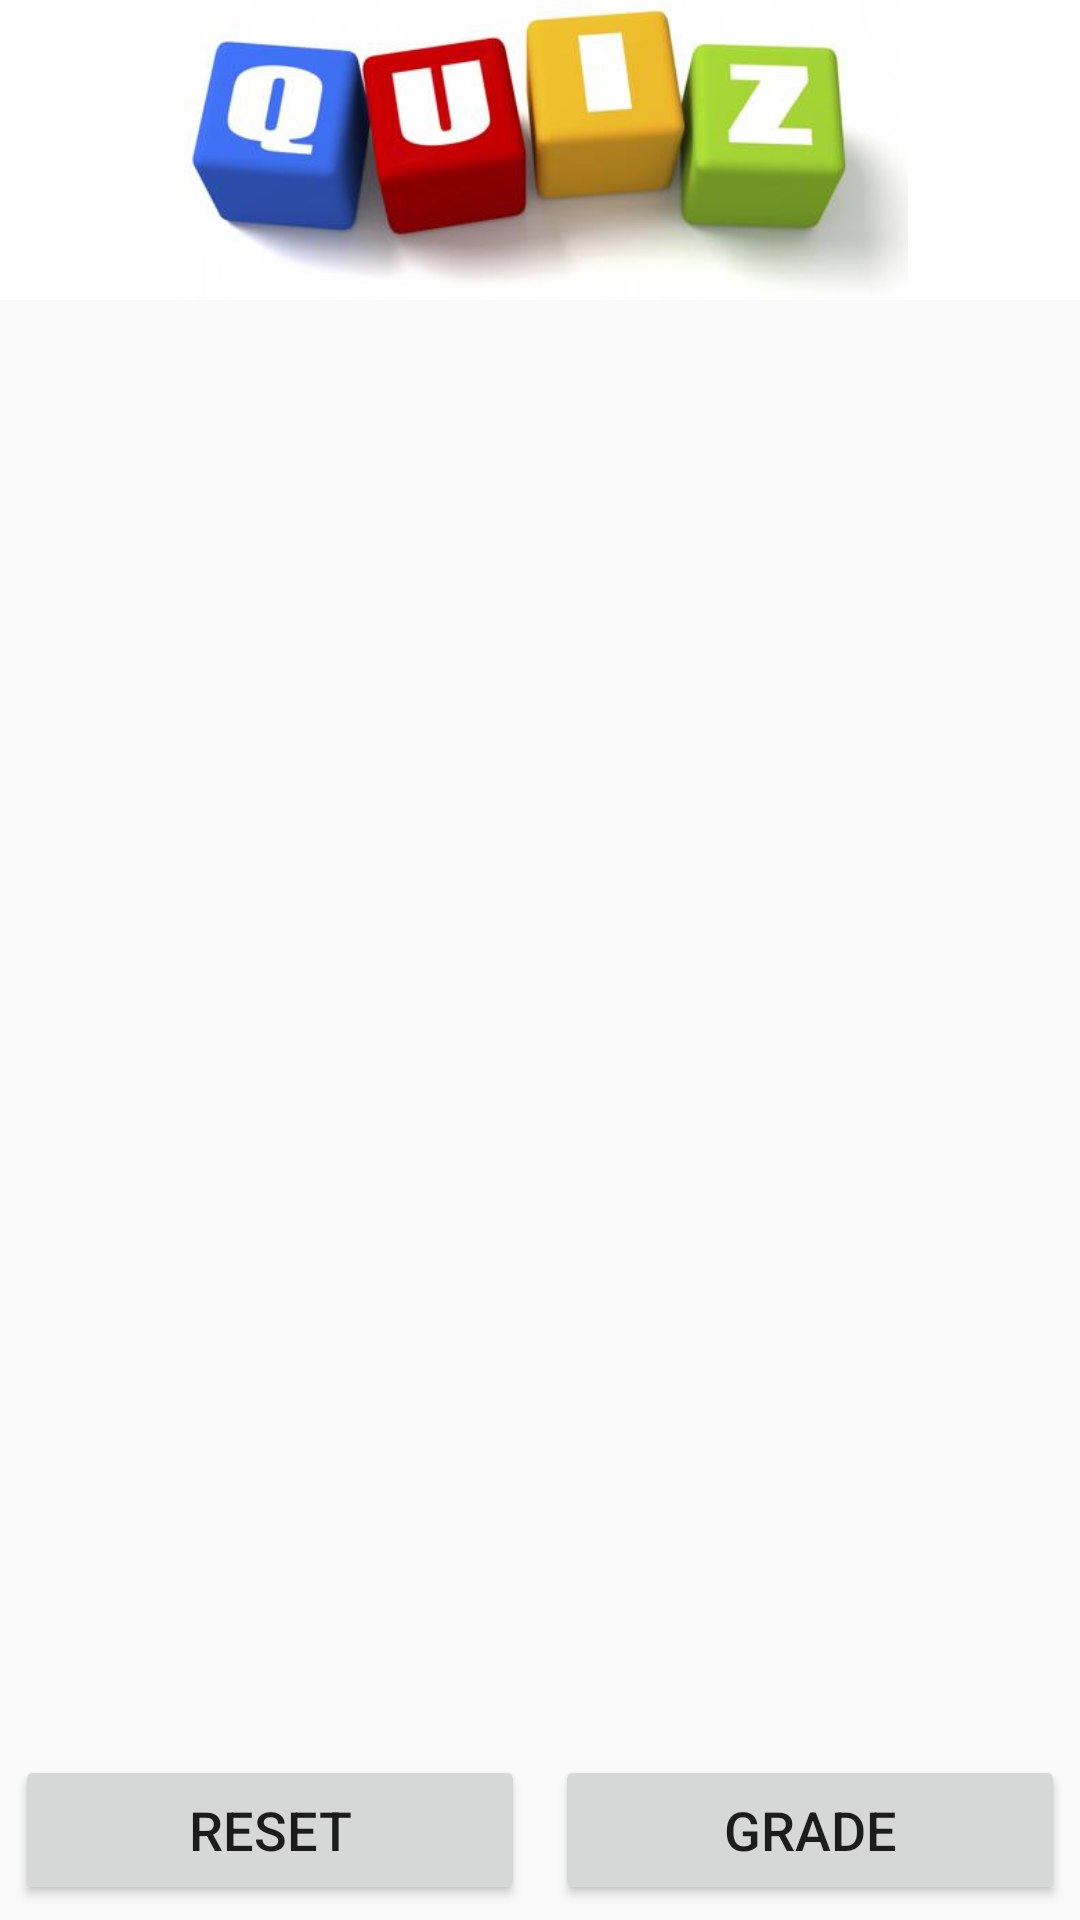

This screen was rendered from an Android layout file. Write that file and the resources it references.
<!-- AndroidManifest.xml: application theme AppTheme -->
<!-- res/layout/activity_main.xml -->
<?xml version="1.0" encoding="utf-8"?>
<LinearLayout
    android:id="@+id/mainLayout"
    xmlns:android="http://schemas.android.com/apk/res/android"
    xmlns:tools="http://schemas.android.com/tools"
    android:layout_width="match_parent"
    android:layout_height="match_parent"
    android:orientation="vertical"
    android:focusableInTouchMode="true"
    tools:context="com.jprarama.colorquizapp.MainActivity">

    <ScrollView
        android:id="@+id/scrollViews"
        android:layout_width="match_parent"
        android:layout_height="0dp"
        android:layout_weight="1">

        <LinearLayout
            android:orientation="vertical"
            android:id="@+id/questionContainer"
            android:layout_width="match_parent"
            android:layout_height="wrap_content">

            <ImageView
                android:background="#fff"
                android:src="@drawable/quiz_image"
                android:layout_width="match_parent"
                android:layout_height="@dimen/logo_height"
                android:scaleType="fitCenter"/>

        </LinearLayout>
    </ScrollView>

    <LinearLayout
        android:orientation="horizontal"
        android:layout_width="match_parent"
        android:layout_height="@dimen/button_height">

        <Button
            style="@style/ButtonStyle"
            android:id="@+id/btnReset"
            android:text="@string/reset"
            android:layout_weight="1"
            android:layout_width="0dp"
            android:layout_height="match_parent" />
        <Button
            style="@style/ButtonStyle"
            android:id="@+id/btnGrade"
            android:text="@string/grade"
            android:layout_weight="1"
            android:layout_width="0dp"
            android:layout_height="match_parent" />
    </LinearLayout>
</LinearLayout>
<!-- resources referenced by this layout -->
<resources>
  <dimen name="button_height">60dp</dimen>
  <dimen name="logo_height">100dp</dimen>
  <!-- drawable quiz_image: png bitmap (drawable, 83862 bytes) -->
  <string name="grade">Grade</string>
  <string name="reset">Reset</string>
  <style name="ButtonStyle">
          <item name="android:textSize">18sp</item>
          <item name="android:layout_margin">5dp</item>
      </style>
  <style name="AppTheme" parent="Base.Theme.AppCompat.Light.DarkActionBar">
          
          <item name="colorPrimary">@color/colorPrimary</item>
          <item name="colorPrimaryDark">@color/colorPrimaryDark</item>
          <item name="colorAccent">@color/colorAccent</item>
      </style>
  <color name="colorPrimary">#3c0a9b</color>
  <color name="colorPrimaryDark">#1c0051</color>
  <color name="colorAccent">#50cbf7</color>
</resources>
